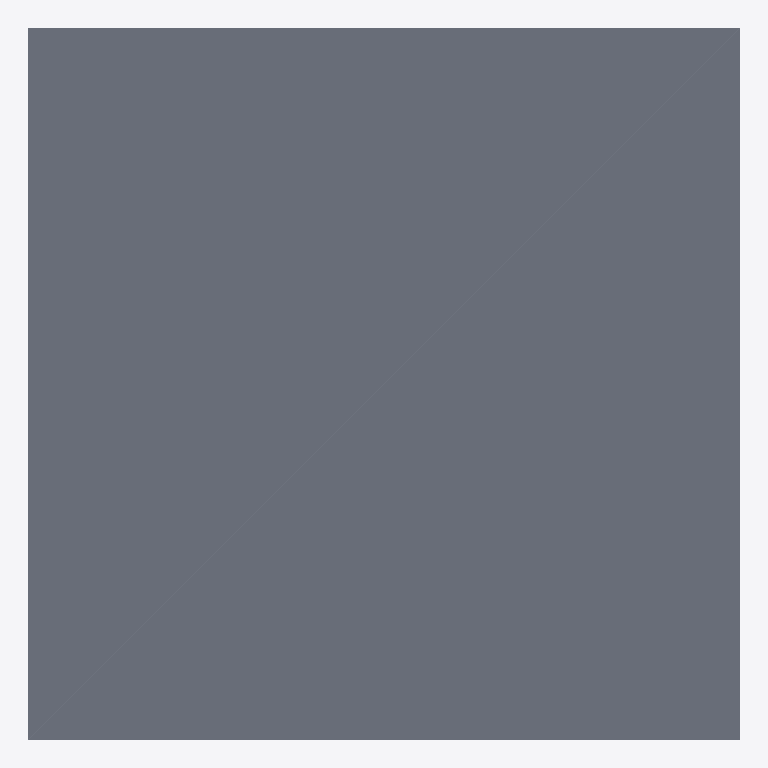
Plan cut of the same IFC building model at storey 'Tầng 1' (level 0.00 m, cut at 1.40 m), seen from above with north up, elements coloured by IFC class (only those large enough to see are counted): 2 slabs (grey). Cut surfaces are drawn darker.
Extent 20600.5 m × 20600.5 m × 11400.0 m (x, y, z). Storeys (7): Tầng 1 at 0.00 m; Tầng 2 at 3500.00 m; Tầng 3 at 7000.00 m; Tầng 4 at 10500.00 m; Tầng 5 at 14000.00 m; Tầng 6 at 17500.00 m; Tầng 7 at 21000.00 m. Elements (265): 119 IfcBeam, 42 IfcColumn, 28 IfcWall, 28 IfcWindow, 14 IfcDoor, 14 IfcStair, 12 IfcFooting, 8 IfcSlab.

HEADER;
FILE_DESCRIPTION(('ViewDefinition[DesignTransferView]'),'2;1');
FILE_NAME('/dev/null','2026-05-02T19:08:07+00:00',(''),(''),'IfcOpenShell 0.8.1','IfcOpenShell 0.8.1','Nobody');
FILE_SCHEMA(('IFC4'));
ENDSEC;
DATA;
#1=IFCPROJECT('046V4PvsH85wUufMIsQzKz',$,'Dự án mẫu',$,$,$,$,(#10),#5);
#12=IFCSITE('3dP6ImcerD8RrVOx3VagrQ',$,'Khu đất',$,$,$,$,$,$,$,$,$,$,$);
#13=IFCBUILDING('24c99CsQ9F8A8sDdCYUQzZ',$,'Tòa nhà văn phòng',$,$,$,$,$,$,$,$,$);
#24=IFCBUILDINGSTOREY('1vBOnWMHL6be5vGHdUrsB6',$,'Tầng 1',$,$,#81,$,$,$,$);
#30=IFCBUILDINGSTOREY('0a3AucknX8pgsrULYzVDY4',$,'Tầng 2',$,$,#86,$,$,$,$);
#36=IFCBUILDINGSTOREY('1f8BzLH$12wevPo4jtdKrW',$,'Tầng 3',$,$,#96,$,$,$,$);
#42=IFCBUILDINGSTOREY('2Kjs3pouD3JvA4RvjJAuDs',$,'Tầng 4',$,$,#101,$,$,$,$);
#48=IFCBUILDINGSTOREY('03Tw8oEZb4qhGDLRSqvQMm',$,'Tầng 5',$,$,#76,$,$,$,$);
#54=IFCBUILDINGSTOREY('1jrYBPIrP1nPXqWomeA4r9',$,'Tầng 6',$,$,#71,$,$,$,$);
#60=IFCBUILDINGSTOREY('13SYe20TD1RgpqW936kkOE',$,'Tầng 7',$,$,#91,$,$,$,$);
#102=IFCSLAB('128EcZfTn4kwgQ_q8C2S8v',$,'Sàn T1',$,$,#120,#109,$,.FLOOR.);
#8177=IFCSLAB('3_E35vSOr9D87Oy6OJL$cx',$,'Mái',$,$,#8194,#8184,$,.FLOOR.);
ENDSEC;
